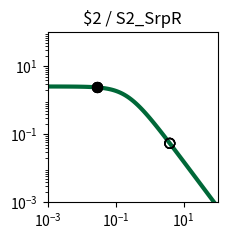

Generate this figure with matplotlib: (Note: this script raises an exception after producing the figure.)
import matplotlib.pyplot as plt
import matplotlib.ticker as ticker
import numpy as np

fig, ax = plt.subplots(figsize=(2.5,2.5))

plt.xlim(1.000000e-03, 1.000000e+02)
plt.ylim(1.000000e-03, 1.000000e+02)

x = np.array([1.000000e-03,1.122018e-03,1.258925e-03,1.412538e-03,1.584893e-03,1.778279e-03,1.995262e-03,2.238721e-03,2.511886e-03,2.818383e-03,3.162278e-03,3.548134e-03,3.981072e-03,4.466836e-03,5.011872e-03,5.623413e-03,6.309573e-03,7.079458e-03,7.943282e-03,8.912509e-03,1.000000e-02,1.122018e-02,1.258925e-02,1.412538e-02,1.584893e-02,1.778279e-02,1.995262e-02,2.238721e-02,2.511886e-02,2.818383e-02,3.162278e-02,3.548134e-02,3.981072e-02,4.466836e-02,5.011872e-02,5.623413e-02,6.309573e-02,7.079458e-02,7.943282e-02,8.912509e-02,1.000000e-01,1.122018e-01,1.258925e-01,1.412538e-01,1.584893e-01,1.778279e-01,1.995262e-01,2.238721e-01,2.511886e-01,2.818383e-01,3.162278e-01,3.548134e-01,3.981072e-01,4.466836e-01,5.011872e-01,5.623413e-01,6.309573e-01,7.079458e-01,7.943282e-01,8.912509e-01,1.000000e+00,1.122018e+00,1.258925e+00,1.412538e+00,1.584893e+00,1.778279e+00,1.995262e+00,2.238721e+00,2.511886e+00,2.818383e+00,3.162278e+00,3.548134e+00,3.981072e+00,4.466836e+00,5.011872e+00,5.623413e+00,6.309573e+00,7.079458e+00,7.943282e+00,8.912509e+00,1.000000e+01,1.122018e+01,1.258925e+01,1.412538e+01,1.584893e+01,1.778279e+01,1.995262e+01,2.238721e+01,2.511886e+01,2.818383e+01,3.162278e+01,3.548134e+01,3.981072e+01,4.466836e+01,5.011872e+01,5.623413e+01,6.309573e+01,7.079458e+01,7.943282e+01,8.912509e+01,1.000000e+02,])
y = np.array([2.554159e+00,2.553853e+00,2.553496e+00,2.553080e+00,2.552595e+00,2.552029e+00,2.551370e+00,2.550601e+00,2.549705e+00,2.548660e+00,2.547443e+00,2.546025e+00,2.544372e+00,2.542447e+00,2.540206e+00,2.537597e+00,2.534560e+00,2.531027e+00,2.526919e+00,2.522144e+00,2.516597e+00,2.510157e+00,2.502688e+00,2.494032e+00,2.484010e+00,2.472422e+00,2.459042e+00,2.443617e+00,2.425868e+00,2.405488e+00,2.382145e+00,2.355484e+00,2.325131e+00,2.290700e+00,2.251807e+00,2.208077e+00,2.159169e+00,2.104791e+00,2.044726e+00,1.978858e+00,1.907196e+00,1.829901e+00,1.747302e+00,1.659908e+00,1.568408e+00,1.473657e+00,1.376651e+00,1.278488e+00,1.180319e+00,1.083296e+00,9.885174e-01,8.969806e-01,8.095425e-01,7.268933e-01,6.495438e-01,5.778250e-01,5.118987e-01,4.517764e-01,3.973427e-01,3.483819e-01,3.046027e-01,2.656630e-01,2.311900e-01,2.007982e-01,1.741024e-01,1.507286e-01,1.303211e-01,1.125474e-01,9.710070e-02,8.370136e-02,7.209684e-02,6.206081e-02,5.339179e-02,4.591141e-02,3.946254e-02,3.390726e-02,2.912496e-02,2.501048e-02,2.147230e-02,1.843102e-02,1.581781e-02,1.357313e-02,1.164553e-02,9.990601e-03,8.570060e-03,7.350919e-03,6.304779e-03,5.407204e-03,4.637179e-03,3.976640e-03,3.410065e-03,2.924121e-03,2.507357e-03,2.149943e-03,1.843440e-03,1.580607e-03,1.355227e-03,1.161970e-03,9.962610e-04,8.541759e-04,7.323488e-04,])
c = "#006838"

hi_x = np.array([2.780000e-02,2.780000e-02,2.780000e-02,2.780000e-02,])
hi_y = np.array([2.408064e+00,2.408064e+00,2.408064e+00,2.408064e+00,])
lo_x = np.array([3.923900e+00,3.923900e+00,3.923900e+00,3.923900e+00,])
lo_y = np.array([5.441222e-02,5.441222e-02,5.441222e-02,5.441222e-02,])

plt.loglog(x,y,lw=3,color=c)
plt.scatter(hi_x,hi_y,marker='o',s=50,color='black',zorder=10)
plt.scatter(lo_x,lo_y,marker='o',s=50,edgecolors='black',color='none',zorder=10)

plt.title("$2 / S2_SrpR")

ax.xaxis.set_major_locator(ticker.LogLocator(numticks=3))
ax.yaxis.set_major_locator(ticker.LogLocator(numticks=3))

ax.set_aspect('equal')
plt.tight_layout()

plt.savefig("/home/user/output/response_plot_$2_S2_SrpR.png", bbox_inches='tight')
